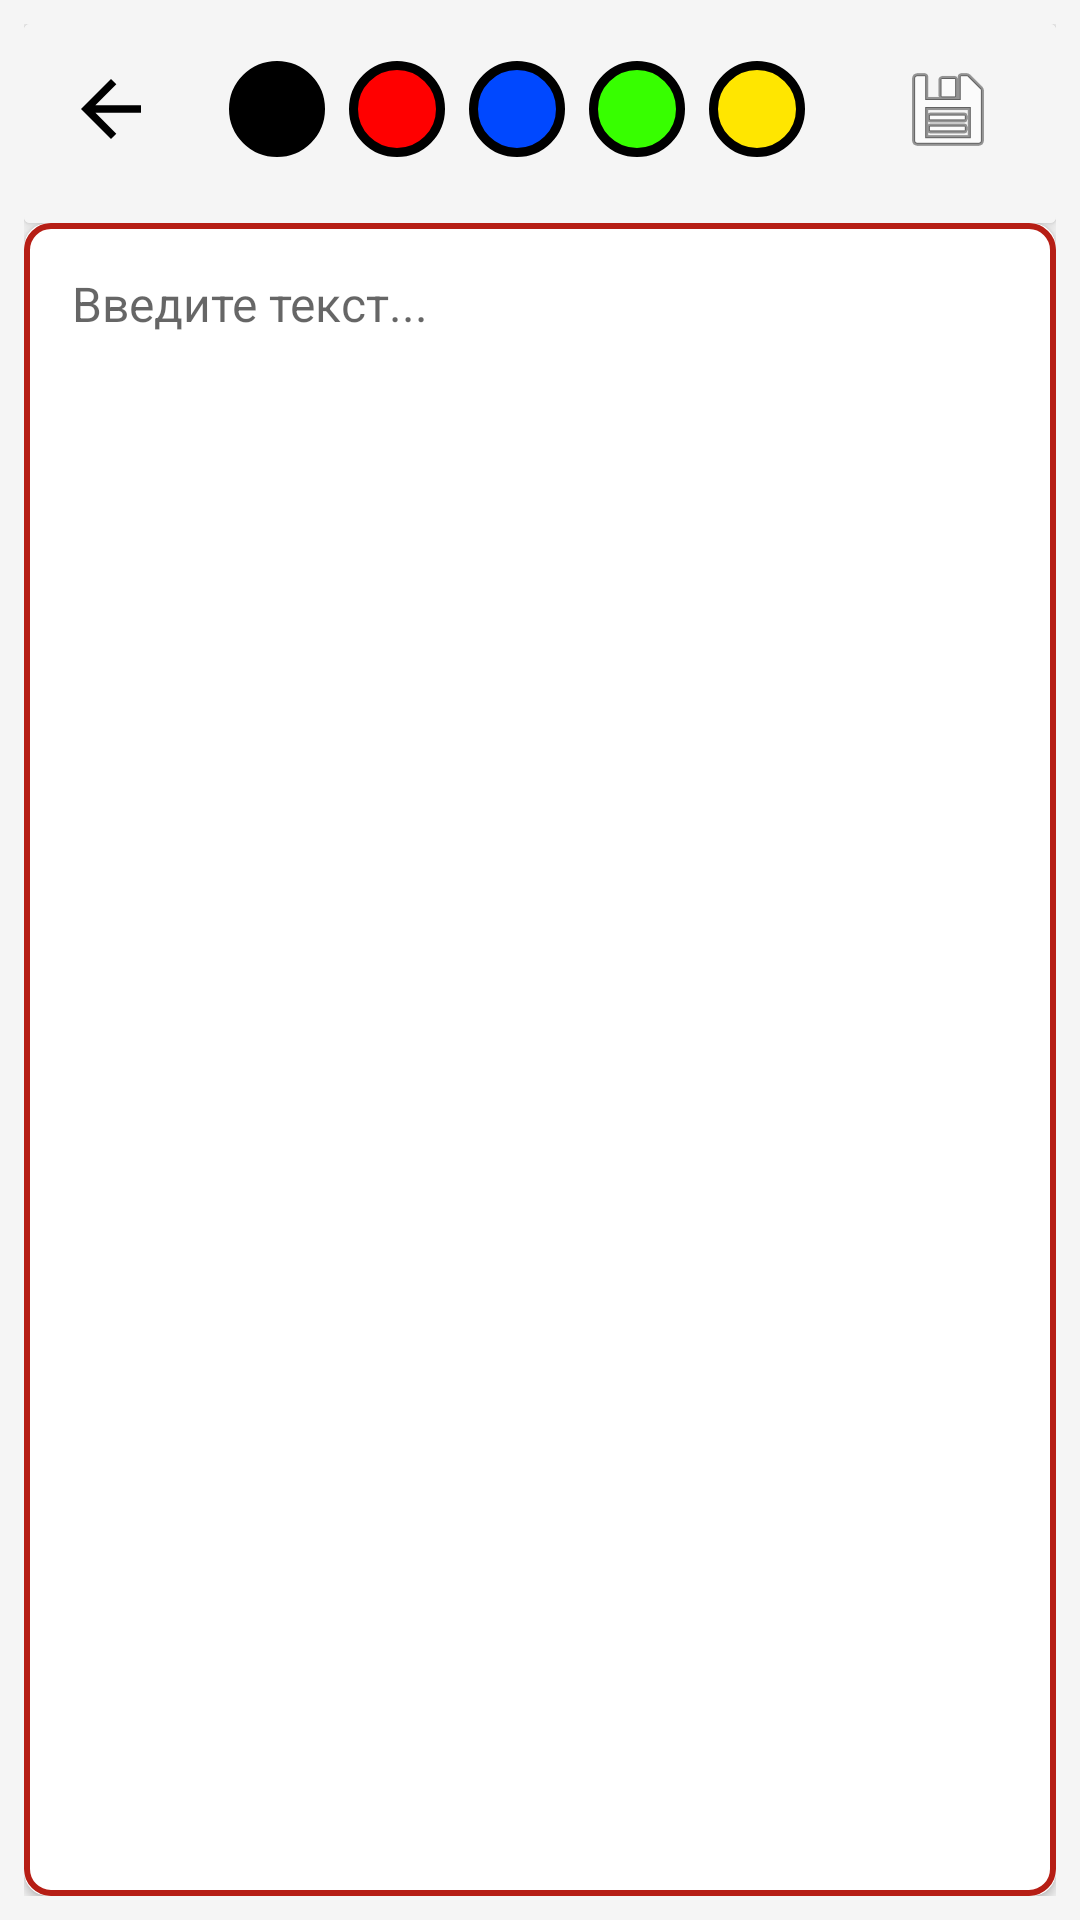

Android layout source for this screen:
<!-- AndroidManifest.xml: activity theme Theme.YomuCards -->
<!-- res/layout/activity_note_editor.xml -->
<?xml version="1.0" encoding="utf-8"?>
<androidx.constraintlayout.widget.ConstraintLayout
    xmlns:android="http://schemas.android.com/apk/res/android"
    xmlns:app="http://schemas.android.com/apk/res-auto"
    xmlns:tools="http://schemas.android.com/tools"
    android:layout_width="match_parent"
    android:layout_height="match_parent"
    android:background="@color/background_color"
    android:padding="8dp">

    
    <androidx.cardview.widget.CardView
        android:id="@+id/toolbarCard"
        android:layout_width="match_parent"
        android:layout_height="wrap_content"
        android:layout_marginBottom="8dp"
        

        app:layout_constraintTop_toTopOf="parent"
        app:layout_constraintStart_toStartOf="parent"
        app:layout_constraintEnd_toEndOf="parent">

        <LinearLayout
            android:layout_width="match_parent"
            android:layout_height="wrap_content"
            android:orientation="horizontal"
            android:padding="8dp"
            android:layout_marginTop="-10dp"
            android:gravity="center_vertical"
            android:background="@color/background_color">

            <ImageButton
                android:id="@+id/btnExitNote"
                android:layout_width="40dp"
                android:layout_height="40dp"
                android:layout_gravity="top|start"
                android:layout_marginTop="10dp"
                android:layout_marginBottom="10dp"
                android:layout_marginLeft="1dp"
                android:background="@android:color/transparent"
                android:src="@drawable/exit_arrow" />

            <View
                android:layout_width="0dp"
                android:layout_height="0dp"
                android:layout_weight="1" />
            
            <ImageView
                android:id="@+id/colorBlack"
                android:layout_width="32dp"
                android:layout_height="32dp"
                android:layout_marginEnd="8dp"
                android:background="@drawable/circle_black" />

            <ImageView
                android:id="@+id/colorRed"
                android:layout_width="32dp"
                android:layout_height="32dp"
                android:layout_marginEnd="8dp"
                android:background="@drawable/circle_red" />

            <ImageView
                android:id="@+id/colorBlue"
                android:layout_width="32dp"
                android:layout_height="32dp"
                android:layout_marginEnd="8dp"
                android:background="@drawable/circle_blue" />

            <ImageView
                android:id="@+id/colorGreen"
                android:layout_width="32dp"
                android:layout_height="32dp"
                android:layout_marginEnd="8dp"
                android:background="@drawable/circle_green" />

            <ImageView
                android:id="@+id/colorYellow"
                android:layout_width="32dp"
                android:layout_height="32dp"
                android:background="@drawable/circle_yellow" />



            
            <View
                android:layout_width="0dp"
                android:layout_height="0dp"
                android:layout_weight="1" />

            
            <ImageButton
                android:id="@+id/saveButton"
                android:layout_width="40dp"
                android:layout_height="40dp"
                android:layout_marginStart="8dp"
                android:layout_marginEnd="8dp"
                android:background="?attr/selectableItemBackgroundBorderless"
                android:src="@android:drawable/ic_menu_save"
                tools:ignore="TouchTargetSizeCheck" />
        </LinearLayout>
    </androidx.cardview.widget.CardView>

    
    <androidx.cardview.widget.CardView
        android:layout_width="match_parent"
        android:layout_height="0dp"
        app:cardElevation="2dp"
        app:cardCornerRadius="8dp"
        app:layout_constraintTop_toBottomOf="@id/toolbarCard"
        app:layout_constraintBottom_toBottomOf="parent"
        app:layout_constraintStart_toStartOf="parent"
        app:layout_constraintEnd_toEndOf="parent">

        <EditText
            android:id="@+id/noteEditText"
            android:layout_width="match_parent"
            android:layout_height="match_parent"
            android:background="@drawable/edittext_background"
            android:gravity="start"
            android:hint="Введите текст..."
            android:inputType="textMultiLine"
            android:padding="16dp"
            android:textSize="16sp" />


    </androidx.cardview.widget.CardView>

</androidx.constraintlayout.widget.ConstraintLayout>
<!-- resources referenced by this layout -->
<resources>
  <color name="background_color">#F5F5F5</color>
  <!-- drawable circle_black (drawable) -->
  <shape xmlns:android="http://schemas.android.com/apk/res/android"
      android:shape="oval">
      <solid android:color="#000000" />
      <stroke android:width="3dp" android:color="#000000" />
      <size android:width="32dp" android:height="32dp" />
  </shape>
  <!-- drawable circle_blue (drawable) -->
  <shape xmlns:android="http://schemas.android.com/apk/res/android"
      android:shape="oval">
      <solid android:color="#0048FF" />
      <stroke android:width="3dp" android:color="#000000" />
      <size android:width="32dp" android:height="32dp" />
  </shape>
  <!-- drawable circle_green (drawable) -->
  <shape xmlns:android="http://schemas.android.com/apk/res/android"
      android:shape="oval">
      <solid android:color="#37FF00" />
      <stroke android:width="3dp" android:color="#000000" />
      <size android:width="32dp" android:height="32dp" />
  </shape>
  <!-- drawable circle_red (drawable) -->
  <shape xmlns:android="http://schemas.android.com/apk/res/android"
      android:shape="oval">
      <solid android:color="#FF0000" />
      <stroke android:width="3dp" android:color="#000000" />
      <size android:width="32dp" android:height="32dp" />
  </shape>
  <!-- drawable circle_yellow (drawable) -->
  <shape xmlns:android="http://schemas.android.com/apk/res/android"
      android:shape="oval">
      <solid android:color="#FFE600" />
      <stroke android:width="3dp" android:color="#000000" />
      <size android:width="32dp" android:height="32dp" />
  </shape>
  <!-- drawable edittext_background (drawable) -->
  <shape xmlns:android="http://schemas.android.com/apk/res/android">
      <solid android:color="@color/white" />
      <corners android:radius="8dp" />
      <stroke android:width="2dp" android:color="@color/color1" />
  </shape>
  <!-- drawable exit_arrow (drawable) -->
  <?xml version="1.0" encoding="utf-8"?>
  <vector xmlns:android="http://schemas.android.com/apk/res/android"
      android:width="30dp"
      android:height="30dp"
      android:viewportWidth="24"
      android:viewportHeight="24">
      <path
          android:fillColor="#000000"
          android:pathData="M20,11H7.83l5.59-5.59L12,4l-8,8 8,8 1.41-1.41L7.85,13H20v-2z"/>
  </vector>
  <style name="Theme.YomuCards" parent="Theme.MaterialComponents.Light.NoActionBar">
          
          <item name="buttonStyle">@style/Widget.MaterialComponents.Button</item>
          <item name="colorPrimary">#B61E15</item> 
          <item name="colorPrimaryVariant">#B61E15</item> 
          <item name="colorOnPrimary">@color/white</item> 
  
          <item name="colorSecondary">@color/secondary</item> 
          <item name="colorSecondaryVariant">@color/secondaryDark</item> 
          <item name="colorOnSecondary">@color/black</item> 
  
          <item name="colorOnBackground">@color/black</item> 
  
          <item name="colorSurface">@color/white</item> 
          <item name="colorOnSurface">@color/black</item> 
  
          <item name="colorError">@color/red</item> 
          <item name="colorOnError">@color/white</item> 
  
          
          <item name="android:statusBarColor">#B61E15</item> 
          <item name="android:navigationBarColor">#2C2C2C</item> 
  
          
          <item name="shapeAppearanceSmallComponent">@style/ShapeAppearance.MaterialComponents.SmallComponent</item>
          <item name="shapeAppearanceMediumComponent">@style/ShapeAppearance.MaterialComponents.MediumComponent</item>
          <item name="shapeAppearanceLargeComponent">@style/ShapeAppearance.MaterialComponents.LargeComponent</item>
  
  
      </style>
  <color name="white">#FFFFFFFF</color>
  <color name="color1">#B61E15</color>
  <color name="secondary">#03DAC6</color>
  <color name="secondaryDark">#018786</color>
  <color name="black">#FF000000</color>
  <color name="red">#B61E15</color>
</resources>
